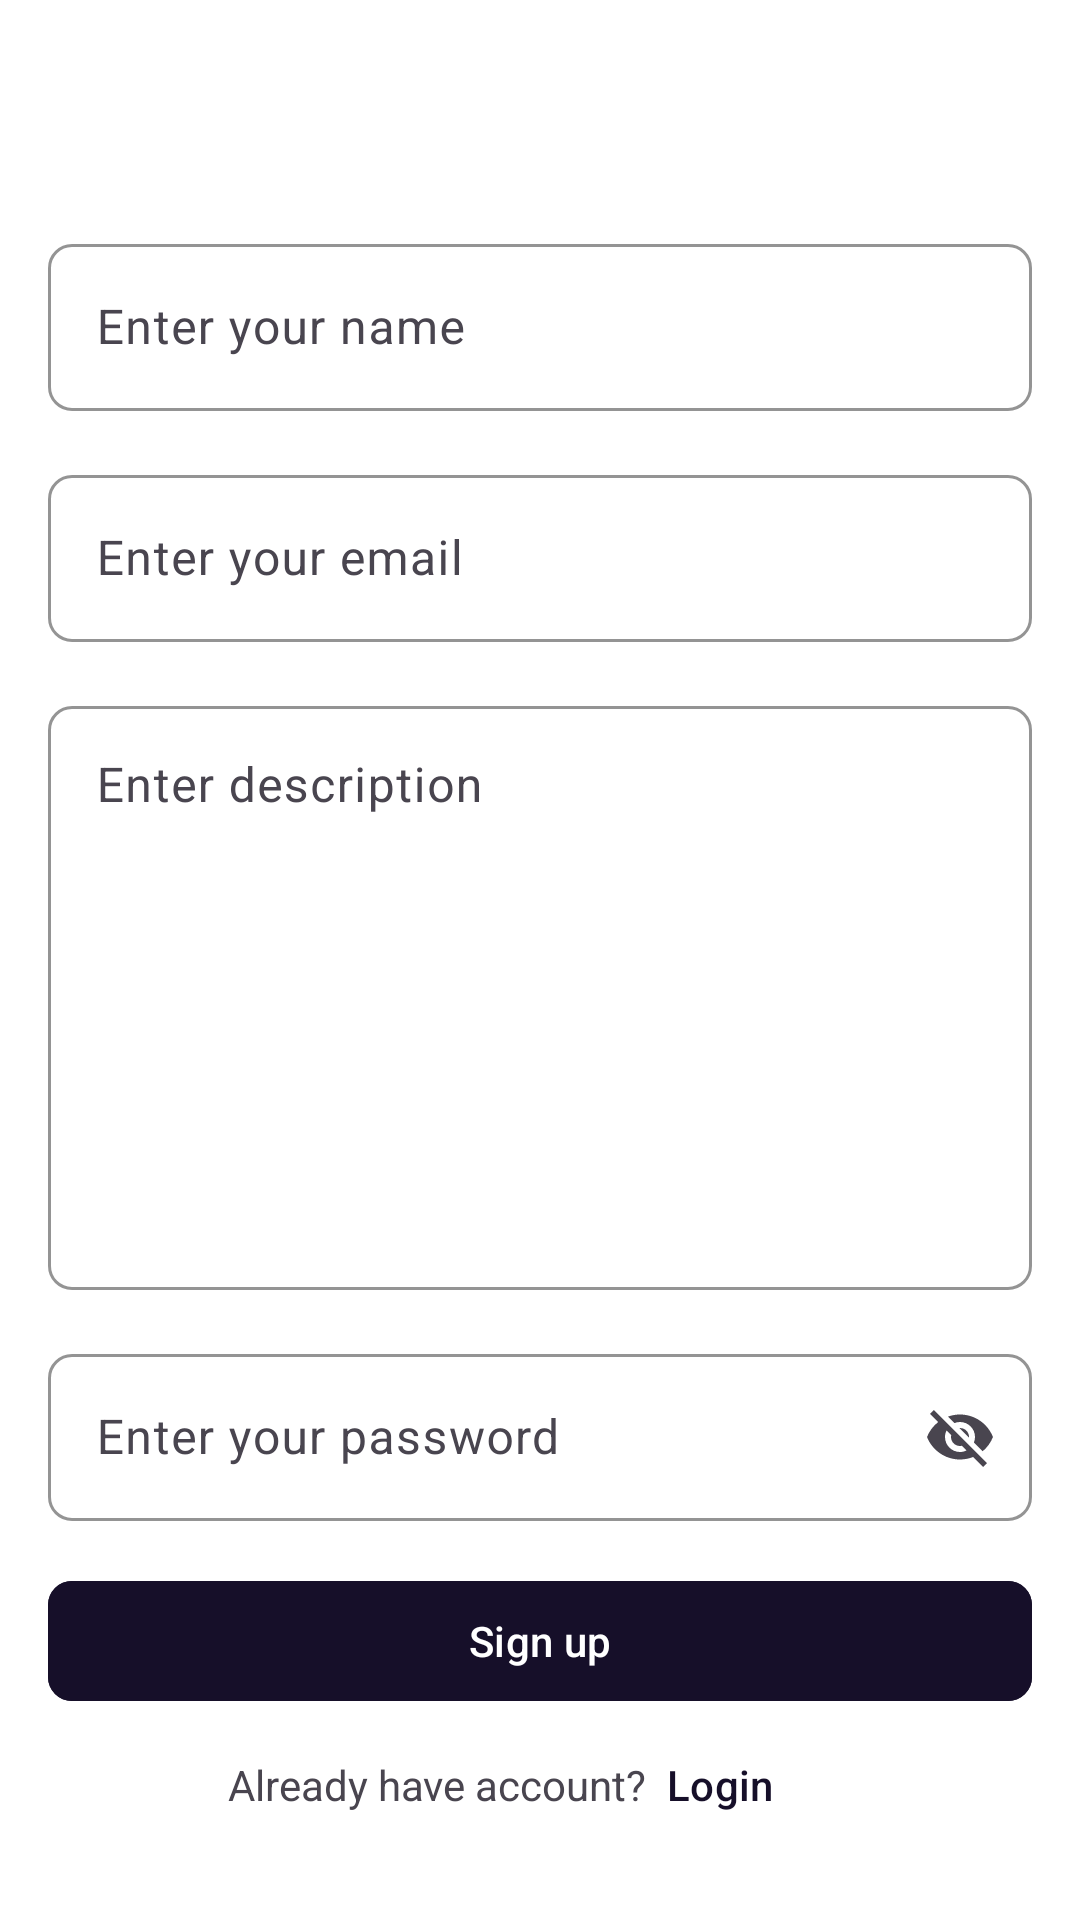

Here is an Android app screen rendered from its layout file. Give the layout XML and the strings, colors and styles it references.
<!-- AndroidManifest.xml: application theme Theme.Freelancing_bot -->
<!-- res/layout/activity_signup.xml -->
<?xml version="1.0" encoding="utf-8"?>
<androidx.constraintlayout.widget.ConstraintLayout xmlns:android="http://schemas.android.com/apk/res/android"
    xmlns:app="http://schemas.android.com/apk/res-auto"
    xmlns:tools="http://schemas.android.com/tools"
    android:id="@+id/main"
    android:layout_width="match_parent"
    android:layout_height="match_parent"
    android:background="@color/white"
    tools:context=".auth.SignupActivity">


    <ProgressBar
        android:id="@+id/pgBar"
        android:layout_width="wrap_content"
        android:layout_height="wrap_content"
        app:layout_constraintTop_toTopOf="parent"
        app:layout_constraintEnd_toEndOf="parent"
        app:layout_constraintStart_toStartOf="parent"
        app:layout_constraintBottom_toBottomOf="parent"
        android:visibility="gone"
        />

    <ScrollView
        android:layout_width="match_parent"
        android:layout_height="match_parent"
        >


        <LinearLayout
            android:layout_width="match_parent"
            android:layout_height="match_parent"
            android:orientation="vertical"
            android:padding="16dp"
            android:layout_marginTop="60dp"
            android:gravity="center"
            >
            
            
            
            
            
            

            <com.google.android.material.textfield.TextInputLayout
                android:id="@+id/nameInputLayout"
                android:layout_width="match_parent"
                android:layout_height="wrap_content"
                android:hint="Enter your name"
                app:boxStrokeColor="@color/primary"
                app:boxBackgroundMode="outline"
                app:boxCornerRadiusTopStart="8dp"
                app:boxCornerRadiusTopEnd="8dp"
                app:boxCornerRadiusBottomStart="8dp"
                app:boxCornerRadiusBottomEnd="8dp">

                <com.google.android.material.textfield.TextInputEditText
                    android:id="@+id/nameET"
                    android:layout_width="match_parent"
                    android:layout_height="wrap_content"
                    android:inputType="textPersonName"
                    android:maxLines="1" />
            </com.google.android.material.textfield.TextInputLayout>


            <TextView
                android:layout_width="match_parent"
                android:layout_height="wrap_content"
                android:textColor="@color/primary"
                android:text="Select your role"
                android:visibility="gone"
                android:layout_marginTop="16dp"
                android:paddingLeft="8dp"
                />
            <com.google.android.material.card.MaterialCardView
                android:layout_width="match_parent"
                android:layout_height="match_parent"
                app:cardCornerRadius="8dp"
                android:visibility="gone"
                app:cardBackgroundColor="@color/white"
                app:strokeColor="@android:color/darker_gray"
                >


                <Spinner
                    android:id="@+id/roleSpinner"
                    android:layout_width="match_parent"
                    android:layout_height="match_parent"
                    android:spinnerMode="dropdown"
                    android:layout_margin="16dp"/>
            </com.google.android.material.card.MaterialCardView>

            <com.google.android.material.textfield.TextInputLayout
                android:id="@+id/emailInputLayout"
                android:layout_width="match_parent"
                android:layout_height="wrap_content"
                android:hint="Enter your email"
                app:boxStrokeColor="@color/primary"
                app:boxBackgroundMode="outline"
                app:boxCornerRadiusTopStart="8dp"
                android:layout_marginTop="16dp"
                app:boxCornerRadiusTopEnd="8dp"
                app:boxCornerRadiusBottomStart="8dp"
                app:boxCornerRadiusBottomEnd="8dp">

                <com.google.android.material.textfield.TextInputEditText
                    android:id="@+id/emailET"
                    android:layout_width="match_parent"
                    android:layout_height="wrap_content"
                    android:inputType="textPersonName"
                    android:maxLines="1" />
            </com.google.android.material.textfield.TextInputLayout>

            <com.google.android.material.textfield.TextInputLayout
                android:layout_width="match_parent"
                android:layout_height="200dp"
                android:layout_marginTop="16dp"
                android:hint="Enter description"
                app:boxStrokeColor="@color/primary"
                app:boxBackgroundMode="outline"
                app:boxCornerRadiusTopStart="8dp"
                app:boxCornerRadiusTopEnd="8dp"
                app:boxCornerRadiusBottomStart="8dp"
                app:boxCornerRadiusBottomEnd="8dp">

                <com.google.android.material.textfield.TextInputEditText
                    android:id="@+id/descriptionET"
                    android:layout_width="match_parent"
                    android:layout_height="match_parent"
                    android:inputType="textPersonName"
                    android:gravity="top"
                    android:maxHeight="200dp"
                    android:minLines="1"
                    android:maxLines="3" />
            </com.google.android.material.textfield.TextInputLayout>

            <com.google.android.material.textfield.TextInputLayout
                android:id="@+id/passInputLayout"
                android:layout_width="match_parent"
                android:layout_height="wrap_content"
                android:layout_marginTop="16dp"
                android:hint="Enter your password"
                app:boxStrokeColor="@color/primary"
                app:boxBackgroundMode="outline"
                app:boxCornerRadiusTopStart="8dp"
                app:boxCornerRadiusTopEnd="8dp"
                app:boxCornerRadiusBottomStart="8dp"
                app:endIconMode="password_toggle"
                app:boxCornerRadiusBottomEnd="8dp">

                <com.google.android.material.textfield.TextInputEditText
                    android:id="@+id/passET"
                    android:layout_width="match_parent"
                    android:layout_height="wrap_content"
                    android:inputType="textPersonName"
                    android:maxLines="1" />
            </com.google.android.material.textfield.TextInputLayout>

            <com.google.android.material.button.MaterialButton
                android:id="@+id/createAccountBTN"
                android:layout_width="match_parent"
                android:layout_height="wrap_content"
                android:backgroundTint="@color/primary"
                android:text="Sign up"
                android:padding="8dp"
                app:cornerRadius="8dp"
                android:layout_marginTop="16dp"
                />

            <LinearLayout
                android:layout_width="match_parent"
                android:layout_height="wrap_content"
                android:orientation="horizontal"
                android:gravity="center"
                >
                <TextView
                    android:layout_width="wrap_content"
                    android:layout_height="wrap_content"
                    android:text="Already have account?"
                    />
                <com.google.android.material.button.MaterialButton
                    android:id="@+id/loginBTN"
                    android:layout_width="wrap_content"
                    android:layout_height="wrap_content"
                    android:text="Login"
                    android:layout_marginStart="-20dp"
                    android:textColor="@color/primary"
                    style="@style/Widget.Material3.Button.TextButton"
                    />

            </LinearLayout>

        </LinearLayout>
    </ScrollView>

</androidx.constraintlayout.widget.ConstraintLayout>
<!-- resources referenced by this layout -->
<resources>
  <color name="primary">#160f29</color>
  <color name="white">#FFFFFFFF</color>
  <style name="Theme.Freelancing_bot" parent="Theme.Material3.Light.NoActionBar">
          
          <item name="colorPrimary">@color/primary</item>
          <item name="colorPrimaryVariant">@color/primary</item>
          <item name="colorOnPrimary">@color/white</item>
          
          <item name="colorSecondary">@color/accent</item>
          <item name="colorSecondaryVariant">@color/accent</item>
          <item name="colorOnSecondary">@color/black</item>
          
          <item name="android:statusBarColor">?attr/colorPrimaryVariant</item>
          
      </style>
  <color name="accent">#9e7b9b</color>
  <color name="black">#FF000000</color>
</resources>
